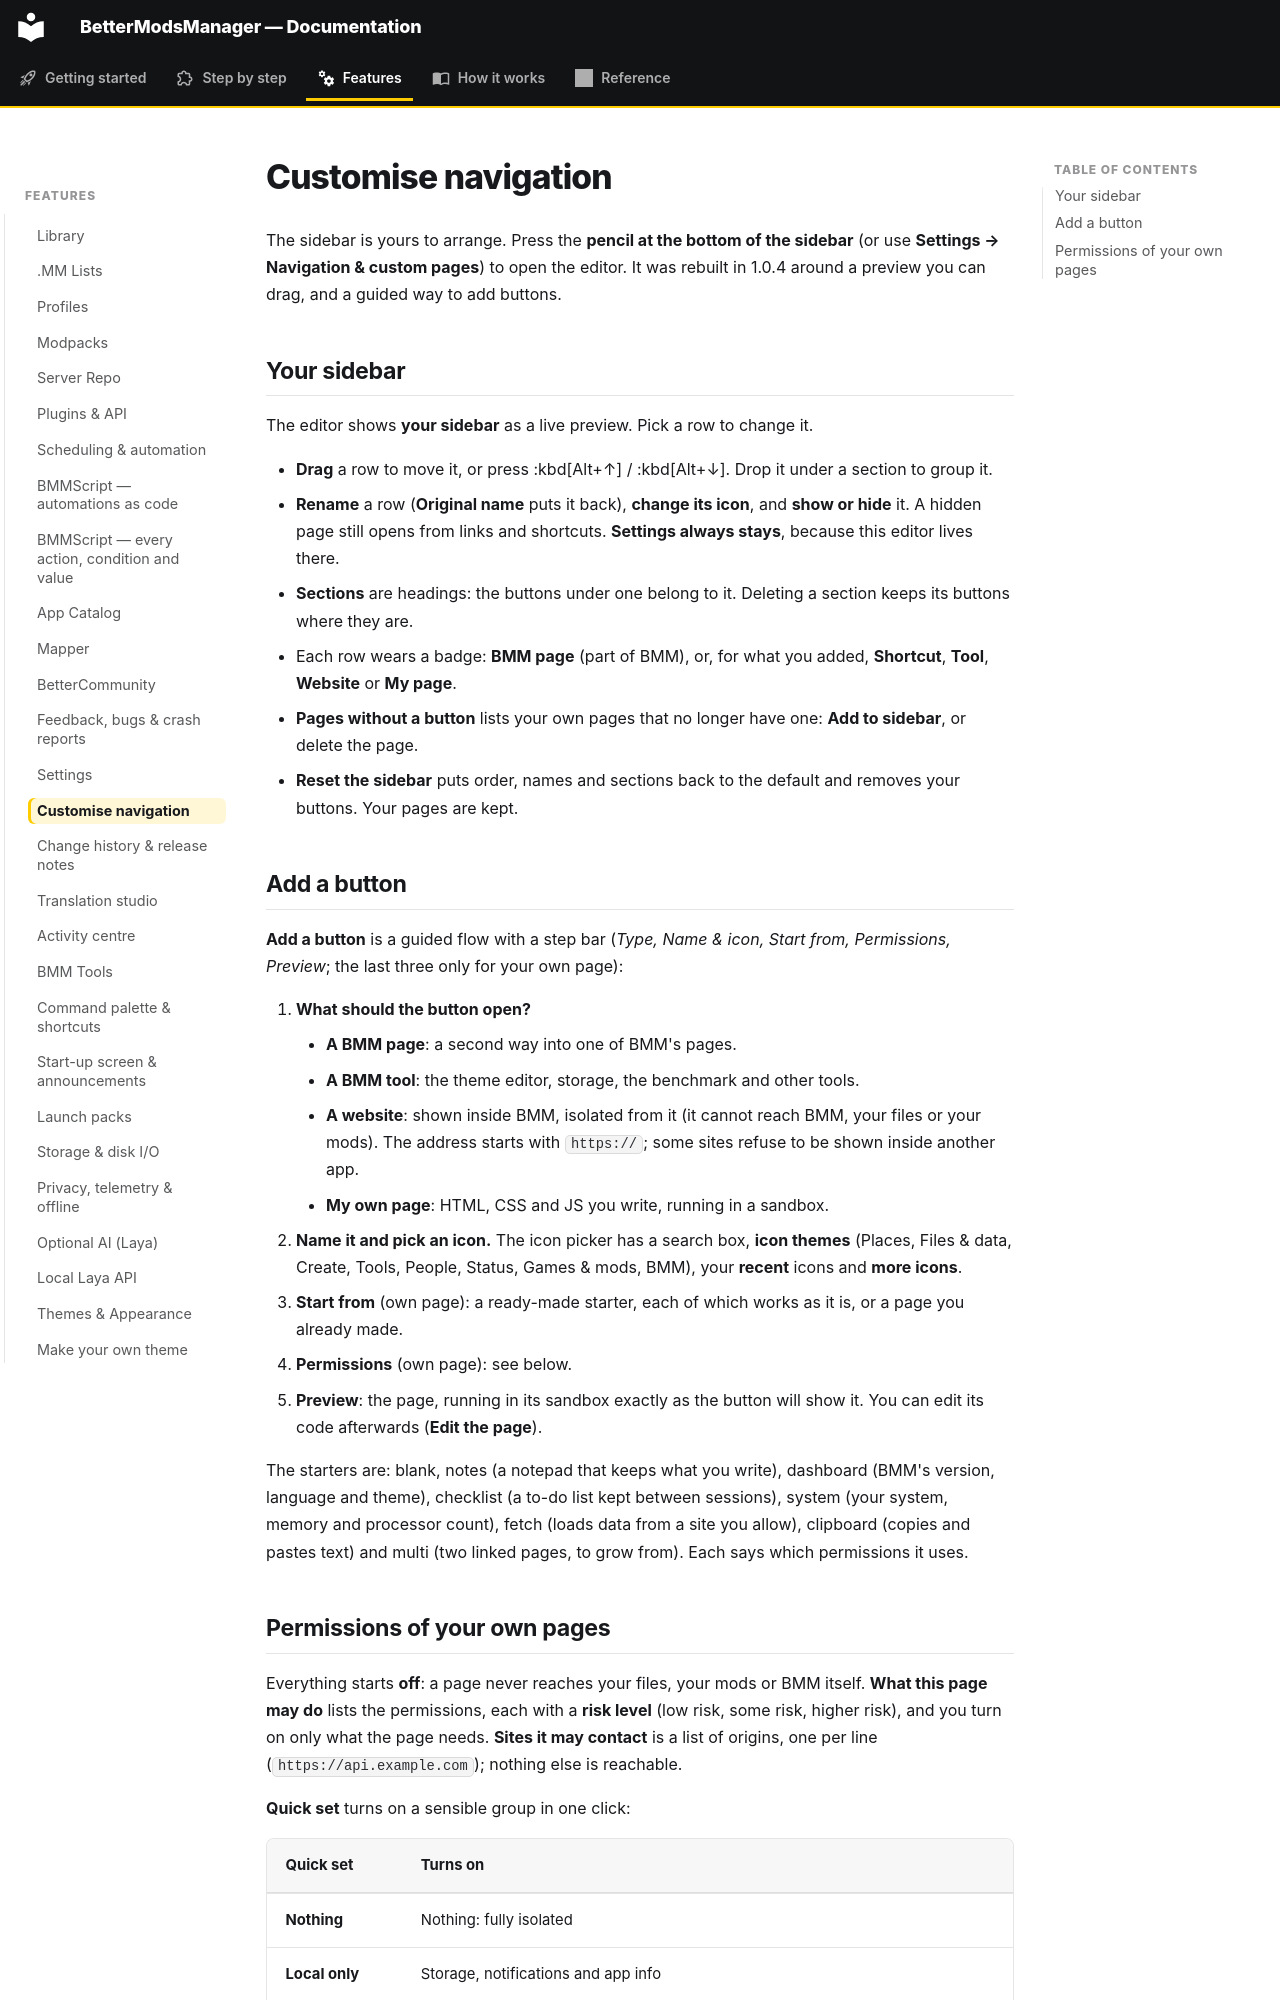

repository: FreeProject089/BMM-Docs · page: features/navigation/index.html · generator: mkdocs

# Customise navigation

The sidebar is yours to arrange. Press the **pencil at the bottom of the sidebar** (or use
**Settings → Navigation & custom pages**) to open the editor. It was rebuilt in 1.0.4 around a
preview you can drag, and a guided way to add buttons.

## Your sidebar

The editor shows **your sidebar** as a live preview. Pick a row to change it.

- **Drag** a row to move it, or press :kbd[Alt+↑] / :kbd[Alt+↓]. Drop it under a section to group it.
- **Rename** a row (**Original name** puts it back), **change its icon**, and **show or hide** it. A
  hidden page still opens from links and shortcuts. **Settings always stays**, because this editor
  lives there.
- **Sections** are headings: the buttons under one belong to it. Deleting a section keeps its buttons
  where they are.
- Each row wears a badge: **BMM page** (part of BMM), or, for what you added, **Shortcut**, **Tool**,
  **Website** or **My page**.
- **Pages without a button** lists your own pages that no longer have one: **Add to sidebar**, or
  delete the page.
- **Reset the sidebar** puts order, names and sections back to the default and removes your buttons.
  Your pages are kept.

## Add a button

**Add a button** is a guided flow with a step bar (*Type, Name & icon, Start from, Permissions,
Preview*; the last three only for your own page):

1. **What should the button open?**
    - **A BMM page**: a second way into one of BMM's pages.
    - **A BMM tool**: the theme editor, storage, the benchmark and other tools.
    - **A website**: shown inside BMM, isolated from it (it cannot reach BMM, your files or your mods).
      The address starts with `https://`; some sites refuse to be shown inside another app.
    - **My own page**: HTML, CSS and JS you write, running in a sandbox.
2. **Name it and pick an icon.** The icon picker has a search box, **icon themes** (Places, Files &
   data, Create, Tools, People, Status, Games & mods, BMM), your **recent** icons and **more icons**.
3. **Start from** (own page): a ready-made starter, each of which works as it is, or a page you
   already made.
4. **Permissions** (own page): see below.
5. **Preview**: the page, running in its sandbox exactly as the button will show it. You can edit its
   code afterwards (**Edit the page**).

The starters are: blank, notes (a notepad that keeps what you write), dashboard (BMM's version,
language and theme), checklist (a to-do list kept between sessions), system (your system, memory and
processor count), fetch (loads data from a site you allow), clipboard (copies and pastes text) and
multi (two linked pages, to grow from). Each says which permissions it uses.
